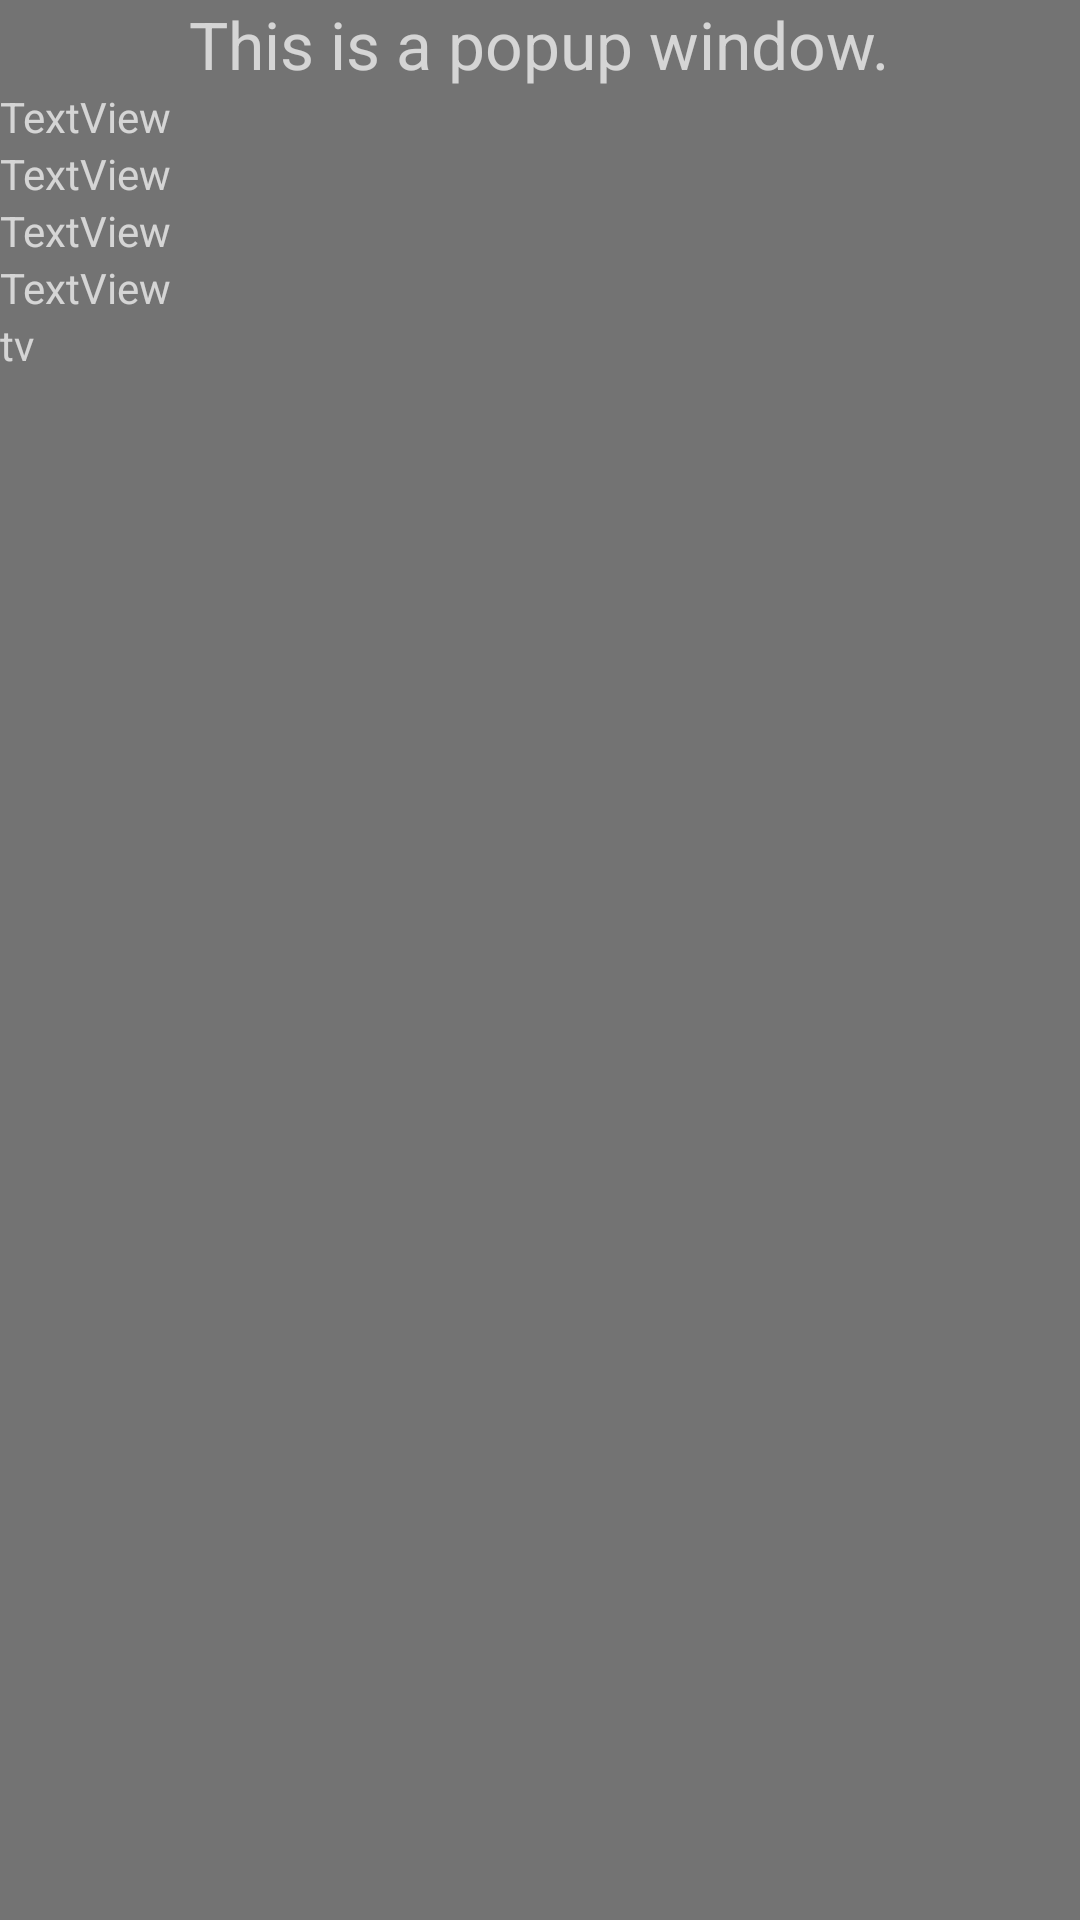

Write the Android layout XML for this screen, with the resource values it uses.
<!-- AndroidManifest.xml: application theme Theme.AppCompat.NoActionBar -->
<!-- res/layout/popup_window.xml -->
<?xml version="1.0" encoding="utf-8"?>
<RelativeLayout
    xmlns:android="http://schemas.android.com/apk/res/android"
    android:layout_width="wrap_content"
    android:layout_height="wrap_content"
    android:background="@color/lightBackground"
        >

    <LinearLayout
        android:layout_width="match_parent"
        android:layout_height="wrap_content"
        android:orientation="vertical">

        <TextView
            android:id="@+id/scienceNameTextView"
            android:layout_width="wrap_content"
            android:layout_height="wrap_content"
            android:layout_centerHorizontal="true"
            android:layout_centerVertical="true"
            android:layout_gravity="center"
            android:text="This is a popup window."
            android:textSize="22sp" />

        <TextView
            android:id="@+id/commonNameTextView"
            android:layout_width="match_parent"
            android:layout_height="wrap_content"
            android:layout_centerHorizontal="true"
            android:text="TextView" />

        <TextView
            android:id="@+id/brightnessTextView"
            android:layout_width="match_parent"
            android:layout_height="wrap_content"
            android:layout_centerHorizontal="true"
            android:text="TextView" />

        <TextView
            android:id="@+id/locationTextView"
            android:layout_width="match_parent"
            android:layout_height="wrap_content"
            android:layout_centerHorizontal="true"
            android:text="TextView" />

        <TextView
            android:id="@+id/notesOneTextView"
            android:layout_width="match_parent"
            android:layout_height="wrap_content"
            android:text="TextView" />

        <TextView
            android:id="@+id/notesTwoTextView"
            android:layout_width="match_parent"
            android:layout_height="wrap_content"
            android:layout_centerHorizontal="true"
            android:text="tv" />

    </LinearLayout>

</RelativeLayout>
<!-- resources referenced by this layout -->
<resources>
  <color name="lightBackground">#737373</color>
</resources>
